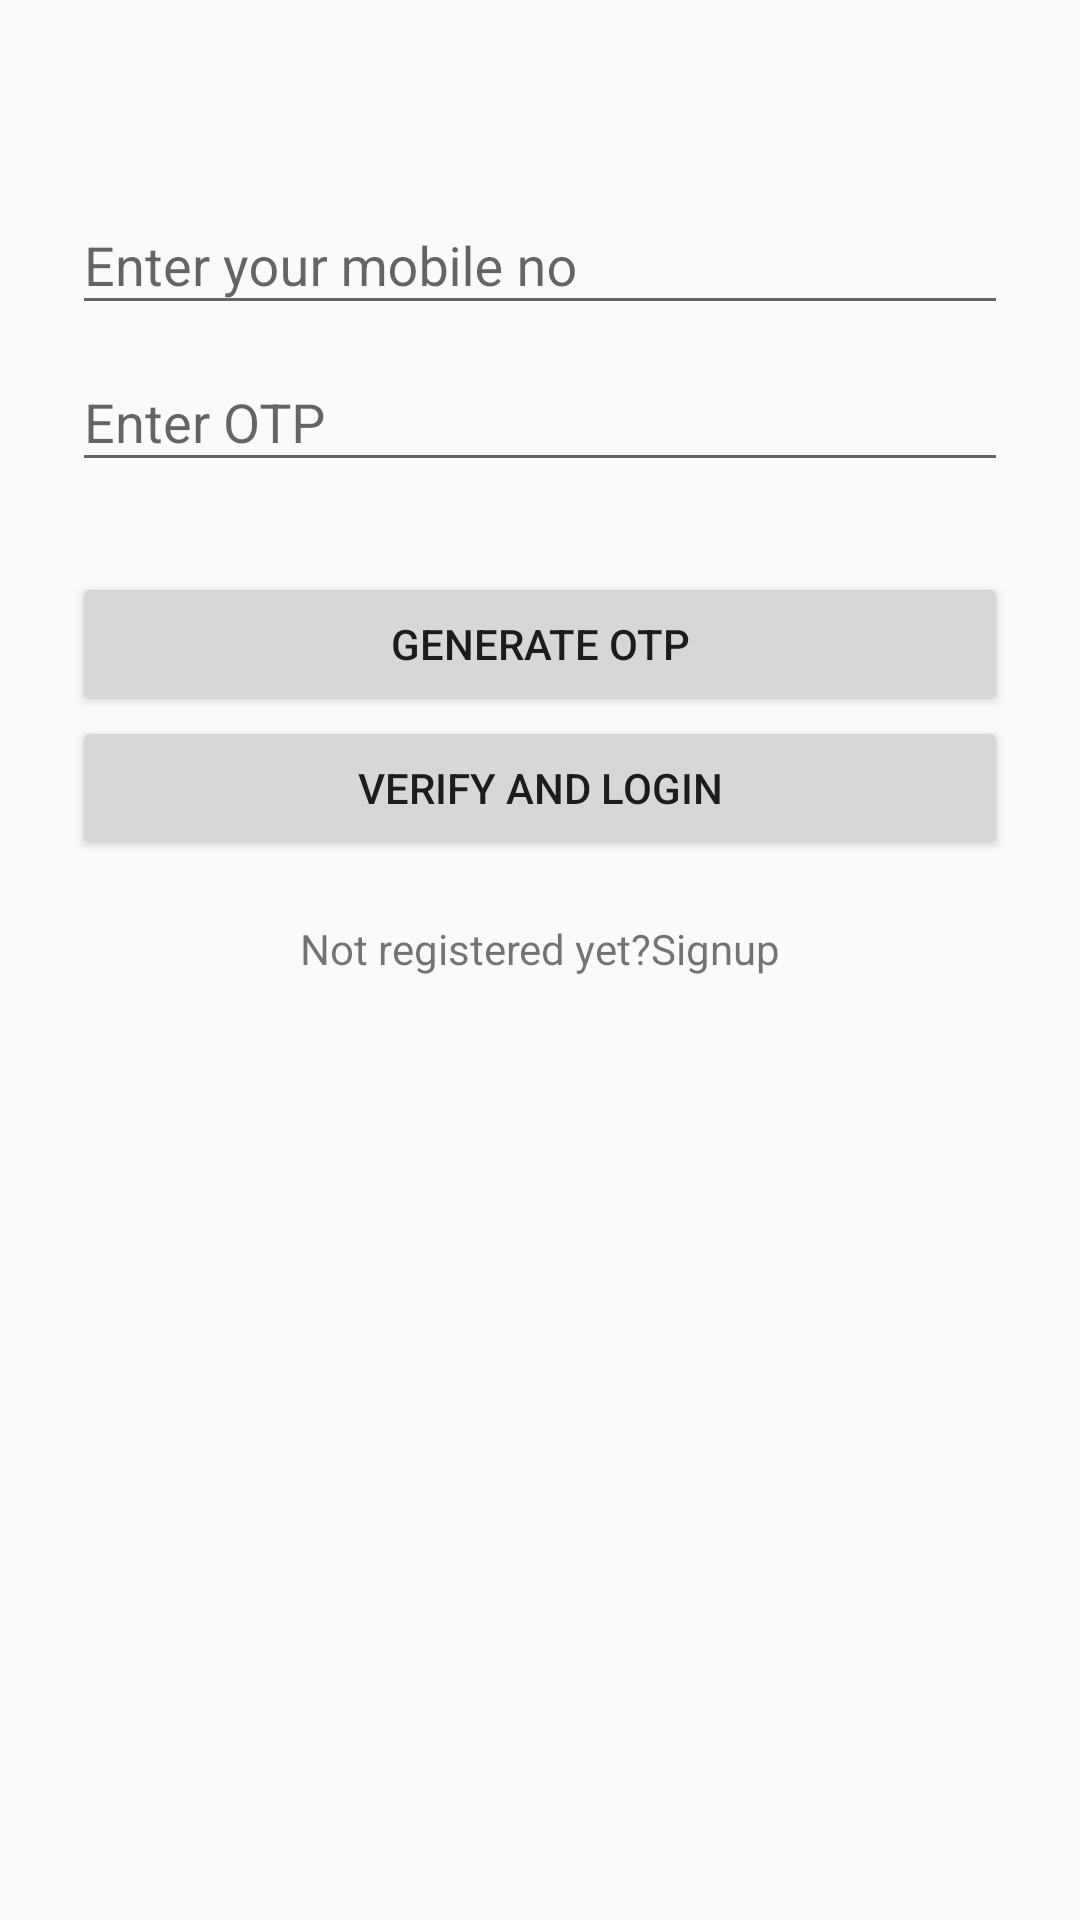

Write the Android layout XML for this screen, with the resource values it uses.
<!-- AndroidManifest.xml: application theme AppTheme -->
<!-- res/layout/activity_sign.xml -->
<?xml version="1.0" encoding="utf-8"?>
    <LinearLayout android:orientation="vertical"
        android:layout_width="match_parent"
        android:layout_height="wrap_content"
        android:paddingTop="56dp"
        android:paddingLeft="24dp"
        android:paddingRight="24dp"
        xmlns:android="http://schemas.android.com/apk/res/android">
        <android.support.design.widget.TextInputLayout
            android:layout_width="match_parent"
            android:layout_height="wrap_content"
            android:id="@+id/no_lay">
            <EditText
                android:layout_width="match_parent"
                android:layout_height="wrap_content"
                android:id="@+id/no"
                android:hint="Enter your mobile no"/>
        </android.support.design.widget.TextInputLayout>
        <android.support.design.widget.TextInputLayout
            android:layout_width="match_parent"
            android:layout_height="wrap_content"
            android:id="@+id/otp_lay"
            android:paddingBottom="30dp">
            <EditText
                android:layout_width="match_parent"
                android:layout_height="wrap_content"
                android:id="@+id/otp"
                android:hint="Enter OTP"/>
        </android.support.design.widget.TextInputLayout>
        <android.support.v7.widget.AppCompatButton
            android:layout_width="match_parent"
            android:layout_height="wrap_content"
            android:id="@+id/gen"
            android:layout_gravity="center"
            android:text="Generate OTP"/>
        <android.support.v7.widget.AppCompatButton
            android:layout_width="match_parent"
            android:layout_height="wrap_content"
            android:id="@+id/log"
            android:layout_gravity="center"
            android:text="verify and Login"/>
        <TextView
            android:id="@+id/tt"
            android:paddingTop="20dp"
            android:layout_width="wrap_content"
            android:layout_height="wrap_content"
            android:layout_gravity="center"
            android:text="Not registered yet?Signup"/>
    </LinearLayout>
<!-- resources referenced by this layout -->
<resources>
  <style name="AppTheme" parent="Theme.AppCompat.Light.DarkActionBar">
          
          <item name="colorPrimary">@color/colorPrimary</item>
          <item name="colorPrimaryDark">@color/colorPrimaryDark</item>
          <item name="colorAccent">@color/colorAccent</item>
      </style>
  <!-- not gathered from this repository: default colours our renderer supplied (Android Studio template values) -->
  <color name="colorPrimary">#FF6200EE</color>
  <color name="colorPrimaryDark">#FF3700B3</color>
  <color name="colorAccent">#FF03DAC5</color>
</resources>
